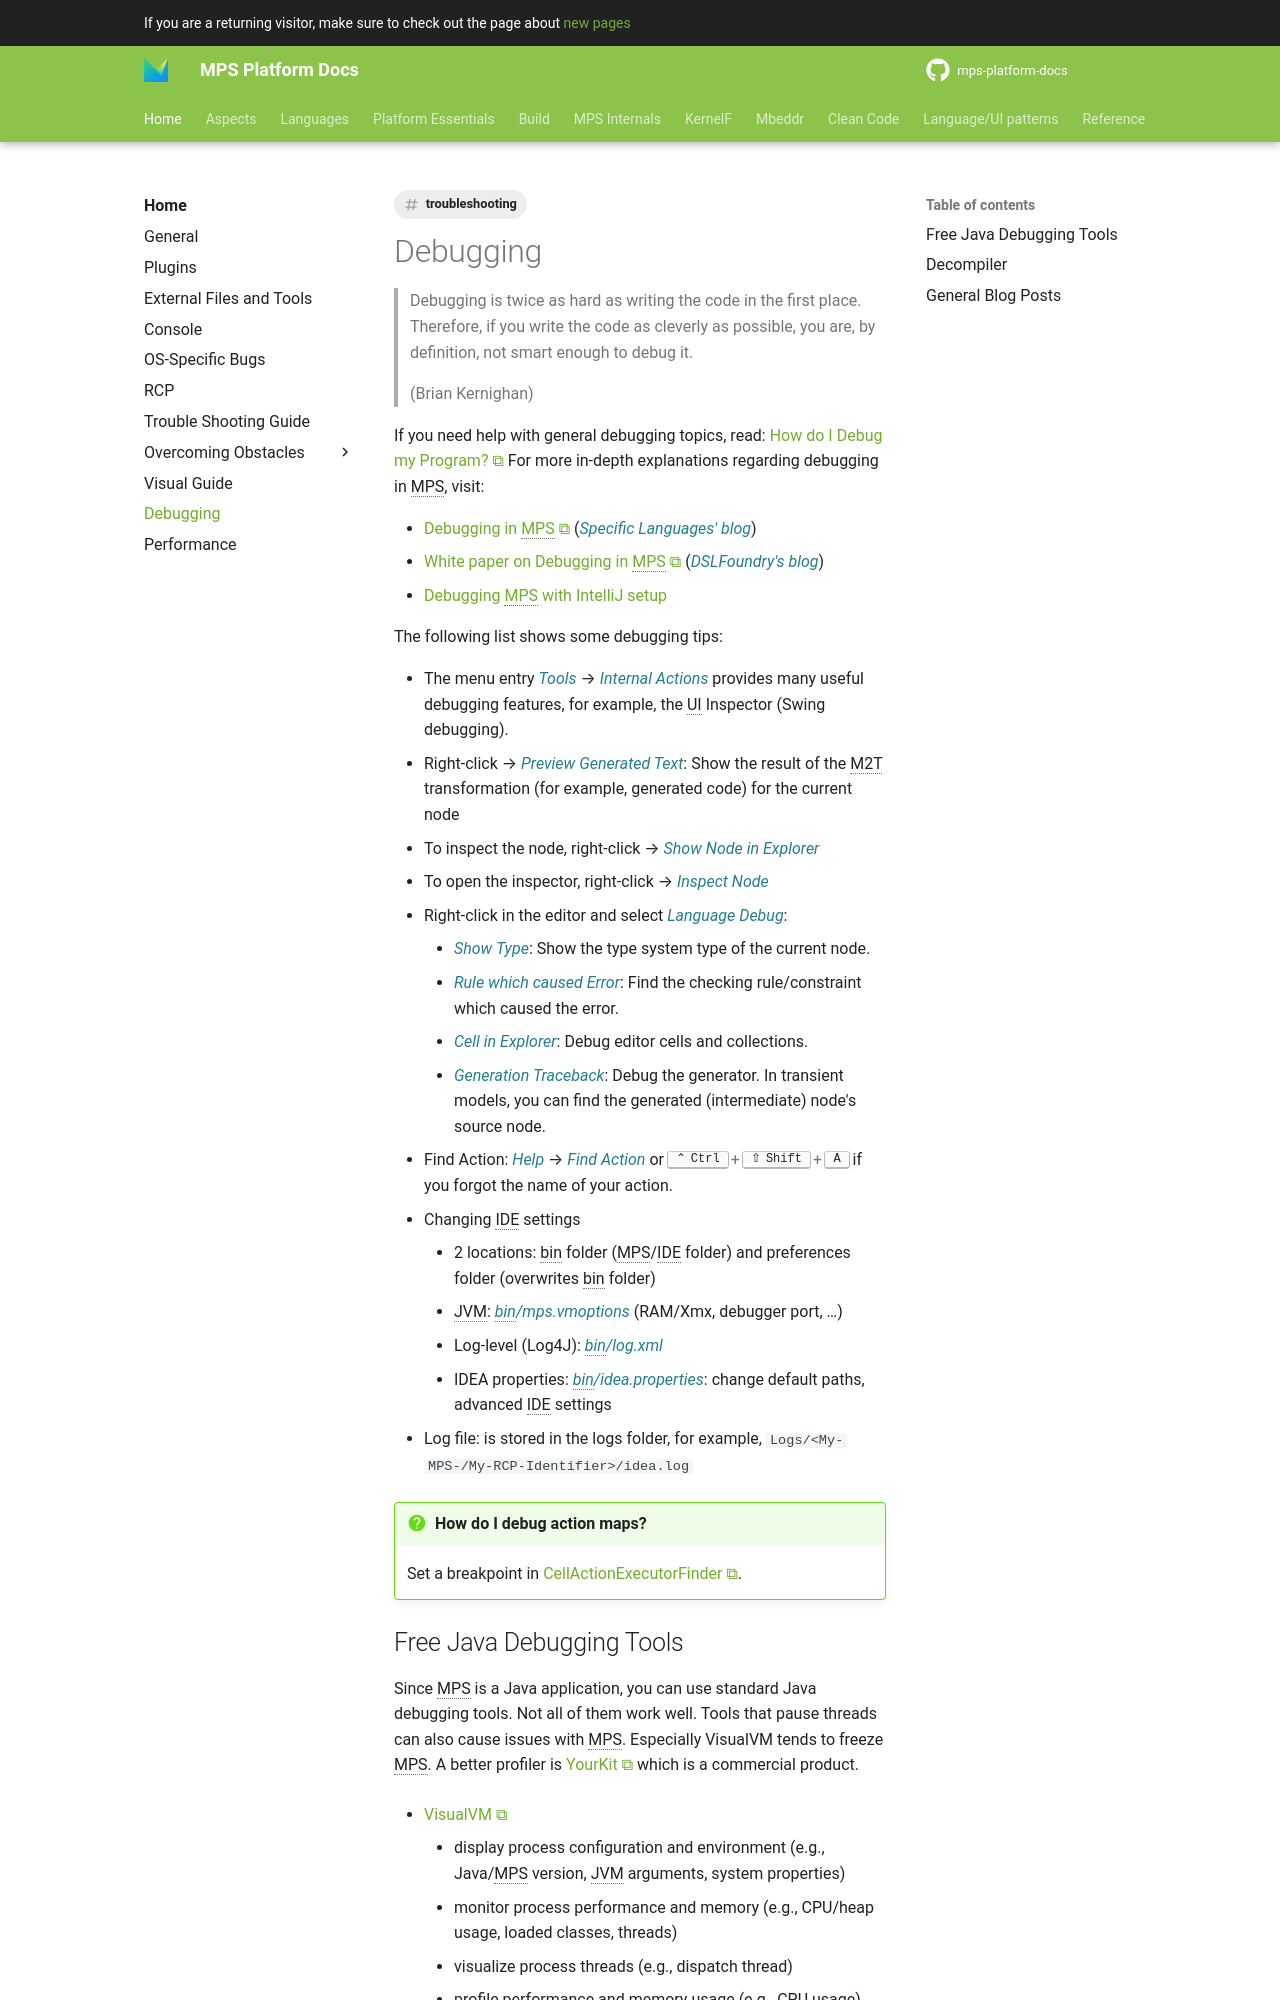

repository: mbeddr/mps-platform-docs · page: home/debugging/index.html · generator: mkdocs

---
comments: true
tags:
- troubleshooting
---

# Debugging

> Debugging is twice as hard as writing the code in the first place. Therefore, if you write the code as cleverly as possible, you are, by definition, not smart enough to debug it.
> 
> (Brian Kernighan)

If you need help with general debugging topics, read: [How do I Debug my Program?](http://websites.umich.edu/~eecs381/generalFAQ/Debugging.html)
For more in-depth explanations regarding debugging in MPS, visit:

- [Debugging in MPS](https://specificlanguages.com/articles/debugging/){{ blog('sl') }}
- [White paper on Debugging in MPS](https://dslfoundry.com/whitepaper-on-debugging-in-mps/){{ blog('dslf') }}
- [Debugging MPS with IntelliJ setup](/files/debugging-MPS-with-IntelliJ_Setup.pdf)

The following list shows some debugging tips:

- The menu entry *Tools* --> *Internal Actions* provides many useful debugging features, for example, the UI Inspector (Swing debugging).
- Right-click --> *Preview Generated Text*: Show the result of the M2T transformation (for example, generated code) for the current node
- To inspect the node, right-click --> *Show Node in Explorer*
- To open the inspector, right-click --> *Inspect Node*
- Right-click in the editor and select *Language Debug*:
    - *Show Type*: Show the type system type of the current node.
    - *Rule which caused Error*: Find the checking rule/constraint which caused the error.
    - *Cell in Explorer*: Debug editor cells and collections.
    - *Generation Traceback*: Debug the generator. In transient models, you can find the generated (intermediate) node's source node.
- Find Action: *Help* --> *Find Action* or ++ctrl+shift+a++ if you forgot the name of your action.
- Changing IDE settings
    - 2 locations: bin folder (MPS/IDE folder) and preferences folder (overwrites bin folder)
    - JVM: *bin/mps.vmoptions* (RAM/Xmx, debugger port, …)
    - Log-level (Log4J): *bin/log.xml* 	
    - IDEA properties: *bin/idea.properties*: change default paths, advanced IDE settings
- Log file: is stored in the logs folder, for example, `Logs/<My-MPS-/My-RCP-Identifier>/idea.log`

!!! question "How do I debug action maps?"

    Set a breakpoint in [CellActionExecutorFinder](http://127.0.0.1:63320/node?ref=r%3Afa6df9a8-26a8-40dd-9b99-6ccc8d453556%28com.mbeddr.mpsutil.grammarcells.runtime.insertpopup%29%2F3077579741543265862).
